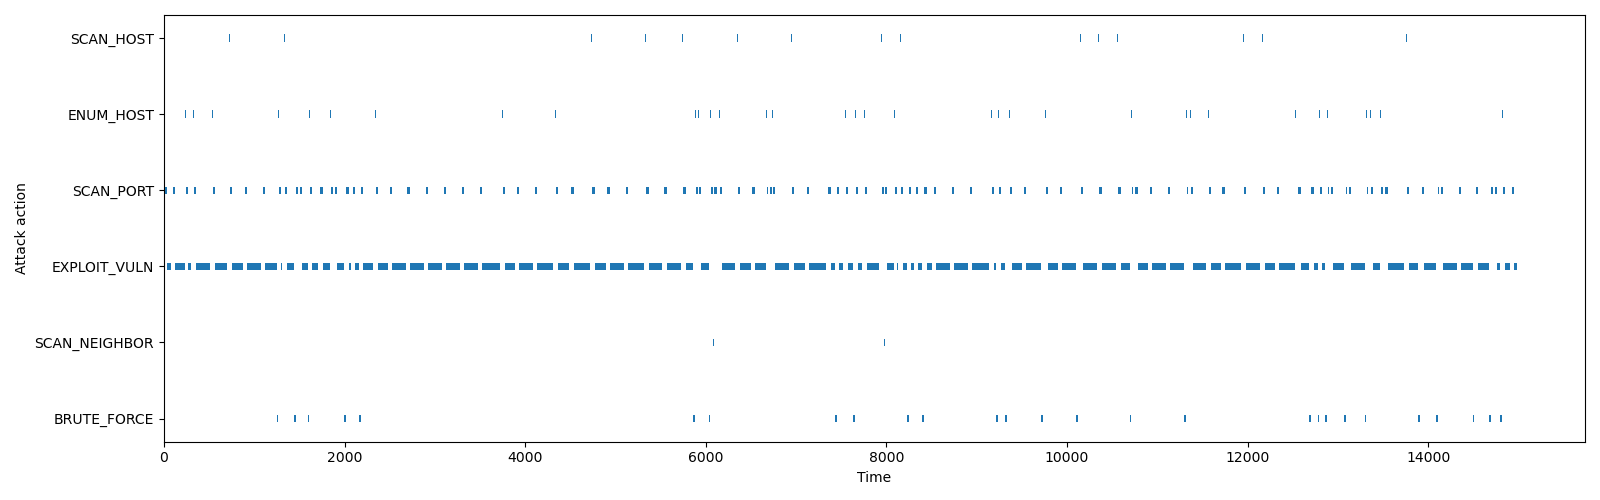

The file beside this chart, header and first rows:
name, start_time, finish_time, duration, current_host, current_host_uuid, compromise_host, compromise_host_uuid, current_host_attempt, cumulative_attempts, cumulative_compromised_hosts, compromise_users, interrupted_in, interrupted_by
SCAN_HOST, 0.0, 5.0, 5.0, -1, -1, None, None, 0, 0, 0, [], None, None
ENUM_HOST, 5.0, 10.0, 5.0, -1, -1, None, None, 0, 0, 0, [], None, None
SCAN_PORT, 10.0, 35.0, 25.0, 0, fded618b-755e-4916-a744-a5e3bae73235, None, None, 1, 0, 0, [], None, None
EXPLOIT_VULN, 35.0, 37.43, 2.428, 0, fded618b-755e-4916-a744-a5e3bae73235, None, None, 1, 0, 0, [], None, None
EXPLOIT_VULN, 37.43, 42.1, 4.674, 0, fded618b-755e-4916-a744-a5e3bae73235, None, None, 1, 1, 0, [], None, None
EXPLOIT_VULN, 42.1, 45.34, 3.233, 0, fded618b-755e-4916-a744-a5e3bae73235, None, None, 1, 2, 0, [], None, None
EXPLOIT_VULN, 45.34, 47.8, 2.467, 0, fded618b-755e-4916-a744-a5e3bae73235, None, None, 1, 3, 0, [], None, None
EXPLOIT_VULN, 47.8, 53.24, 5.441, 0, fded618b-755e-4916-a744-a5e3bae73235, None, None, 1, 4, 0, [], None, None
EXPLOIT_VULN, 53.24, 54.27, 1.025, 0, fded618b-755e-4916-a744-a5e3bae73235, None, None, 1, 5, 0, [], None, None
EXPLOIT_VULN, 54.27, 62.02, 7.749, 0, fded618b-755e-4916-a744-a5e3bae73235, None, None, 1, 6, 0, [], None, None
EXPLOIT_VULN, 62.02, 65.23, 3.217, 0, fded618b-755e-4916-a744-a5e3bae73235, None, None, 1, 7, 0, [], None, None
EXPLOIT_VULN, 65.23, 69.54, 4.31, 0, fded618b-755e-4916-a744-a5e3bae73235, None, None, 1, 8, 0, [], None, None
EXPLOIT_VULN, 69.54, 79.63, 10.09, 0, fded618b-755e-4916-a744-a5e3bae73235, None, None, 1, 9, 0, [], None, None
EXPLOIT_VULN, 79.63, 80.62, 0.9824, 0, fded618b-755e-4916-a744-a5e3bae73235, None, None, 1, 10, 0, [], application, OSDiversity
SCAN_PORT, 101.9, 126.9, 25.0, 0, fded618b-755e-4916-a744-a5e3bae73235, None, None, 1, 10, 0, [], None, None
EXPLOIT_VULN, 126.9, 129.6, 2.687, 0, fded618b-755e-4916-a744-a5e3bae73235, None, None, 1, 10, 0, [], None, None
EXPLOIT_VULN, 129.6, 134, 4.412, 0, fded618b-755e-4916-a744-a5e3bae73235, None, None, 1, 11, 0, [], None, None
EXPLOIT_VULN, 134, 139.6, 5.64, 0, fded618b-755e-4916-a744-a5e3bae73235, None, None, 1, 12, 0, [], None, None
EXPLOIT_VULN, 139.6, 143.3, 3.715, 0, fded618b-755e-4916-a744-a5e3bae73235, None, None, 1, 13, 0, [], None, None
EXPLOIT_VULN, 143.3, 152.2, 8.849, 0, fded618b-755e-4916-a744-a5e3bae73235, None, None, 1, 14, 0, [], None, None
EXPLOIT_VULN, 152.2, 155.4, 3.251, 0, fded618b-755e-4916-a744-a5e3bae73235, None, None, 1, 15, 0, [], None, None
EXPLOIT_VULN, 155.4, 168.5, 13.11, 0, fded618b-755e-4916-a744-a5e3bae73235, None, None, 1, 16, 0, [], None, None
EXPLOIT_VULN, 168.5, 179.7, 11.13, 0, fded618b-755e-4916-a744-a5e3bae73235, None, None, 1, 17, 0, [], None, None
EXPLOIT_VULN, 179.7, 183, 3.337, 0, fded618b-755e-4916-a744-a5e3bae73235, None, None, 1, 18, 0, [], None, None
EXPLOIT_VULN, 183, 190.3, 7.245, 0, fded618b-755e-4916-a744-a5e3bae73235, None, None, 1, 19, 0, [], None, None
EXPLOIT_VULN, 190.3, 198.1, 7.838, 0, fded618b-755e-4916-a744-a5e3bae73235, None, None, 1, 20, 0, [], None, None
EXPLOIT_VULN, 198.1, 206.1, 7.979, 0, fded618b-755e-4916-a744-a5e3bae73235, None, None, 1, 21, 0, [], None, None
EXPLOIT_VULN, 206.1, 208.7, 2.586, 0, fded618b-755e-4916-a744-a5e3bae73235, None, None, 1, 22, 0, [], None, None
EXPLOIT_VULN, 208.7, 225.7, 17.06, 0, fded618b-755e-4916-a744-a5e3bae73235, None, None, 1, 23, 0, [], None, None
EXPLOIT_VULN, 225.7, 230.8, 5.023, 0, fded618b-755e-4916-a744-a5e3bae73235, 0, fded618b-755e-4916-a744-a5e3bae73235, 1, 24, 0, ['Rosaline', 'Roshelle', 'Bert', 'Sibby'…, None, None
SCAN_NEIGHBOR, 230.8, 235.8, 5.0, 0, fded618b-755e-4916-a744-a5e3bae73235, None, None, 1, 25, 1, [], None, None
ENUM_HOST, 235.8, 240.8, 5.0, 0, fded618b-755e-4916-a744-a5e3bae73235, None, None, 1, 25, 1, [], None, None
SCAN_PORT, 240.8, 265.8, 25, 18, 0e1965b7-58a3-4660-92a6-422c5c49cf70, None, None, 1, 25, 1, [], None, None
EXPLOIT_VULN, 265.8, 267.5, 1.744, 18, 0e1965b7-58a3-4660-92a6-422c5c49cf70, None, None, 1, 25, 1, [], None, None
EXPLOIT_VULN, 267.5, 271.7, 4.177, 18, 0e1965b7-58a3-4660-92a6-422c5c49cf70, None, None, 1, 26, 1, [], None, None
EXPLOIT_VULN, 271.7, 274, 2.355, 18, 0e1965b7-58a3-4660-92a6-422c5c49cf70, None, None, 1, 27, 1, [], None, None
EXPLOIT_VULN, 274, 279.4, 5.355, 18, 0e1965b7-58a3-4660-92a6-422c5c49cf70, None, None, 1, 28, 1, [], None, None
EXPLOIT_VULN, 279.4, 284.4, 5.032, 18, 0e1965b7-58a3-4660-92a6-422c5c49cf70, None, None, 1, 29, 1, [], None, None
EXPLOIT_VULN, 284.4, 295.4, 10.97, 18, 0e1965b7-58a3-4660-92a6-422c5c49cf70, None, None, 1, 30, 1, [], None, None
EXPLOIT_VULN, 295.4, 301.3, 5.877, 18, 0e1965b7-58a3-4660-92a6-422c5c49cf70, None, None, 1, 31, 1, [], network, IPShuffle
SCAN_HOST, 321.5, 326.5, 5.0, -1, -1, None, None, 0, 31, 1, [], None, None
ENUM_HOST, 326.5, 331.5, 5.0, -1, -1, None, None, 0, 31, 1, [], None, None
SCAN_PORT, 331.5, 356.5, 25.0, 18, 0e1965b7-58a3-4660-92a6-422c5c49cf70, None, None, 2, 31, 1, [], None, None
EXPLOIT_VULN, 356.5, 362.5, 6.078, 18, 0e1965b7-58a3-4660-92a6-422c5c49cf70, None, None, 2, 31, 1, [], None, None
EXPLOIT_VULN, 362.5, 370.9, 8.362, 18, 0e1965b7-58a3-4660-92a6-422c5c49cf70, None, None, 2, 32, 1, [], None, None
EXPLOIT_VULN, 370.9, 380.4, 9.512, 18, 0e1965b7-58a3-4660-92a6-422c5c49cf70, None, None, 2, 33, 1, [], None, None
EXPLOIT_VULN, 380.4, 389.5, 9.096, 18, 0e1965b7-58a3-4660-92a6-422c5c49cf70, None, None, 2, 34, 1, [], None, None
EXPLOIT_VULN, 389.5, 397.1, 7.612, 18, 0e1965b7-58a3-4660-92a6-422c5c49cf70, None, None, 2, 35, 1, [], None, None
EXPLOIT_VULN, 397.1, 404, 6.882, 18, 0e1965b7-58a3-4660-92a6-422c5c49cf70, None, None, 2, 36, 1, [], None, None
EXPLOIT_VULN, 404, 412.7, 8.653, 18, 0e1965b7-58a3-4660-92a6-422c5c49cf70, None, None, 2, 37, 1, [], None, None
EXPLOIT_VULN, 412.7, 421.7, 9.057, 18, 0e1965b7-58a3-4660-92a6-422c5c49cf70, None, None, 2, 38, 1, [], None, None
EXPLOIT_VULN, 421.7, 423.1, 1.385, 18, 0e1965b7-58a3-4660-92a6-422c5c49cf70, None, None, 2, 39, 1, [], None, None
EXPLOIT_VULN, 423.1, 437.8, 14.72, 18, 0e1965b7-58a3-4660-92a6-422c5c49cf70, None, None, 2, 40, 1, [], None, None
EXPLOIT_VULN, 437.8, 445.6, 7.763, 18, 0e1965b7-58a3-4660-92a6-422c5c49cf70, None, None, 2, 41, 1, [], None, None
EXPLOIT_VULN, 445.6, 452.9, 7.36, 18, 0e1965b7-58a3-4660-92a6-422c5c49cf70, None, None, 2, 42, 1, [], None, None
EXPLOIT_VULN, 452.9, 474.3, 21.38, 18, 0e1965b7-58a3-4660-92a6-422c5c49cf70, None, None, 2, 43, 1, [], None, None
EXPLOIT_VULN, 474.3, 496.4, 22.07, 18, 0e1965b7-58a3-4660-92a6-422c5c49cf70, None, None, 2, 44, 1, [], None, None
EXPLOIT_VULN, 496.4, 503.1, 6.707, 18, 0e1965b7-58a3-4660-92a6-422c5c49cf70, None, None, 2, 45, 1, [], None, None
EXPLOIT_VULN, 503.1, 506.3, 3.23, 18, 0e1965b7-58a3-4660-92a6-422c5c49cf70, 18, 0e1965b7-58a3-4660-92a6-422c5c49cf70, 2, 46, 1, ['Andria', 'Chad', 'Pearla', 'Dari'], None, None
SCAN_NEIGHBOR, 506.3, 511.3, 5.0, 18, 0e1965b7-58a3-4660-92a6-422c5c49cf70, None, None, 2, 47, 2, [], None, None
... 1,648 more rows
